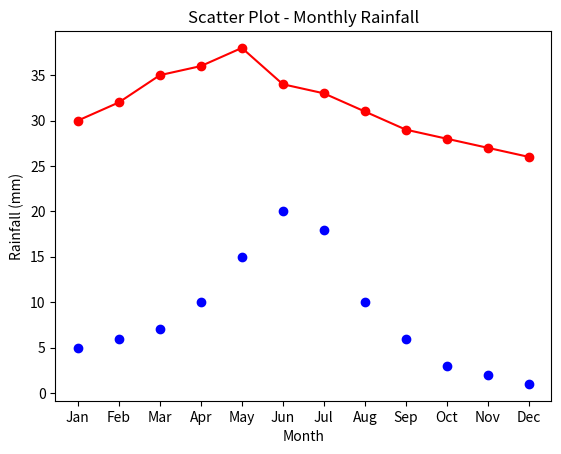

Generate this figure with matplotlib:
import matplotlib.pyplot as plt

temperature = [30, 32, 35, 36, 38, 34, 33, 31, 29, 28, 27, 26]
rainfall = [5, 6, 7, 10, 15, 20, 18, 10, 6, 3, 2, 1]
months = ['Jan', 'Feb', 'Mar', 'Apr', 'May', 'Jun', 'Jul', 'Aug', 'Sep', 'Oct', 'Nov', 'Dec']

# Line Plot for Temperature
plt.plot(months, temperature, marker='o', color='red')
plt.title("Line Plot - Monthly Temperature")
plt.xlabel("Month")
plt.ylabel("Temperature (°C)")
plt.show()

# Scatter Plot for Rainfall
plt.scatter(months, rainfall, color='blue')
plt.title("Scatter Plot - Monthly Rainfall")
plt.xlabel("Month")
plt.ylabel("Rainfall (mm)")
plt.show()
